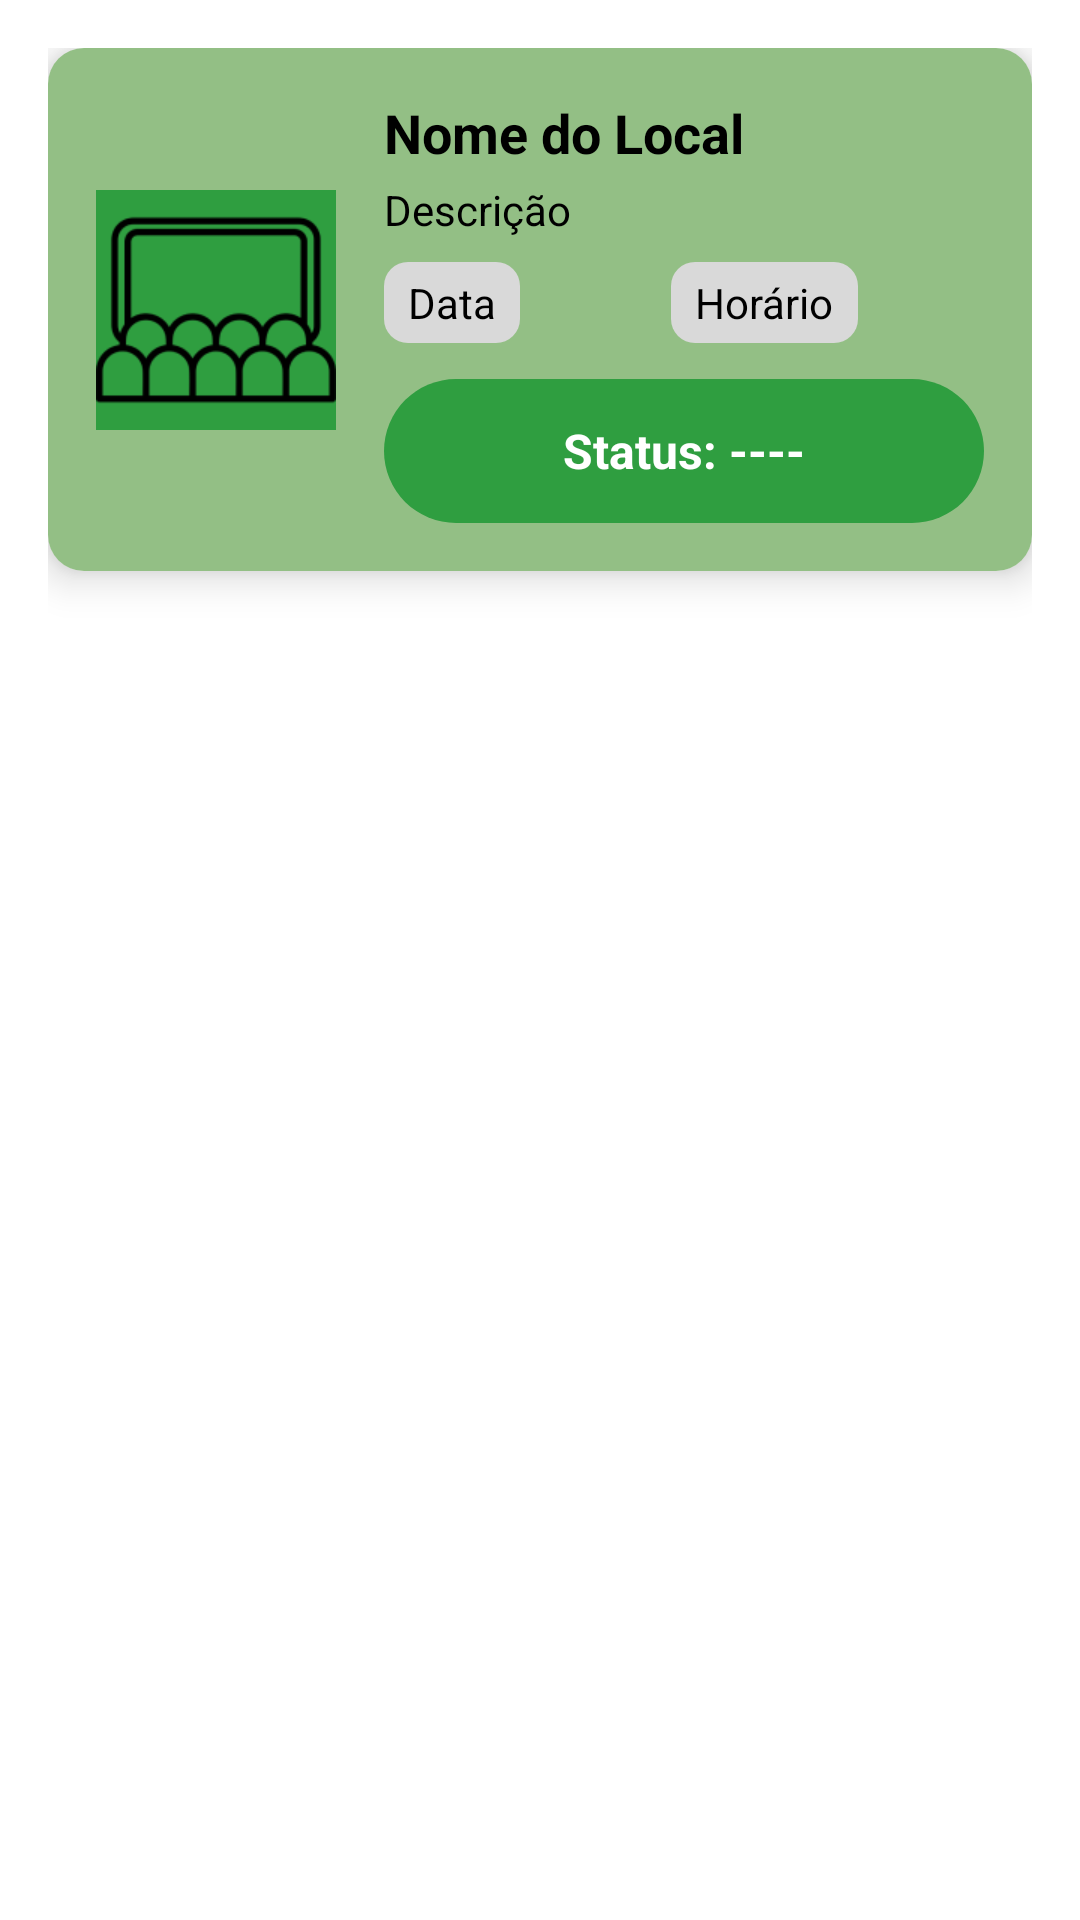

Reconstruct the res/layout file that produces this screen, plus the resources it refers to.
<!-- AndroidManifest.xml: application theme Theme.AgendaIFAM -->
<!-- res/layout/solicitacaoprof_item.xml -->
<?xml version="1.0" encoding="utf-8"?>
<androidx.constraintlayout.widget.ConstraintLayout
    xmlns:android="http://schemas.android.com/apk/res/android"
    xmlns:app="http://schemas.android.com/apk/res-auto"
    android:layout_width="match_parent"
    android:layout_height="wrap_content"
    android:padding="16dp">

    <androidx.cardview.widget.CardView
        android:layout_width="0dp"
        android:layout_height="wrap_content"
        app:cardElevation="8dp"
        app:cardCornerRadius="12dp"
        app:layout_constraintTop_toTopOf="parent"
        app:layout_constraintStart_toStartOf="parent"
        app:layout_constraintEnd_toEndOf="parent">

        <androidx.constraintlayout.widget.ConstraintLayout
            android:layout_width="match_parent"
            android:layout_height="wrap_content"
            android:background="@color/green_claro"
            android:padding="16dp">

            
            <ImageView
                android:id="@+id/image_room_icon"
                android:layout_width="80dp"
                android:layout_height="80dp"
                android:background="@color/green"
                android:scaleType="centerInside"
                android:contentDescription="Imagem_Local"
                android:src="@drawable/auditorio_icon"
                app:layout_constraintTop_toTopOf="parent"
                app:layout_constraintStart_toStartOf="parent"
                app:layout_constraintBottom_toBottomOf="parent" />

            
            <TextView
                android:id="@+id/texto_titulo_reserva"
                android:layout_width="0dp"
                android:layout_height="wrap_content"
                android:layout_marginStart="16dp"
                android:text="Nome do Local"
                android:textColor="@android:color/black"
                android:textSize="18sp"
                android:textStyle="bold"
                app:layout_constraintStart_toEndOf="@+id/image_room_icon"
                app:layout_constraintTop_toTopOf="parent"
                app:layout_constraintEnd_toEndOf="parent" />

            
            <TextView
                android:id="@+id/texto_descricao_reserva"
                android:layout_width="0dp"
                android:layout_height="wrap_content"
                android:layout_marginTop="4dp"
                android:text="Descrição"
                android:textColor="@android:color/black"
                android:textSize="14sp"
                app:layout_constraintTop_toBottomOf="@id/texto_titulo_reserva"
                app:layout_constraintStart_toStartOf="@id/texto_titulo_reserva"
                app:layout_constraintEnd_toEndOf="parent" />

            
            <TextView
                android:id="@+id/data"
                android:layout_width="wrap_content"
                android:layout_height="wrap_content"
                android:layout_marginTop="8dp"
                android:background="@drawable/bg_chip"
                android:paddingHorizontal="8dp"
                android:paddingVertical="4dp"
                android:text="Data"
                android:textColor="@android:color/black"
                android:textSize="14sp"
                app:layout_constraintTop_toBottomOf="@id/texto_descricao_reserva"
                app:layout_constraintStart_toStartOf="@id/texto_titulo_reserva" />

            
            <TextView
                android:id="@+id/text_room_location"
                android:layout_width="wrap_content"
                android:layout_height="wrap_content"
                android:layout_marginStart="8dp"
                android:background="@drawable/bg_chip"
                android:paddingHorizontal="8dp"
                android:paddingVertical="4dp"
                android:text="Horário"
                android:textColor="@android:color/black"
                android:textSize="14sp"
                app:layout_constraintBottom_toBottomOf="@+id/data"
                app:layout_constraintEnd_toEndOf="parent"
                app:layout_constraintStart_toEndOf="@id/data"
                app:layout_constraintTop_toTopOf="@id/data" />

            
            <TextView
                android:id="@+id/text_room_status"
                android:layout_width="0dp"
                android:layout_height="48dp"
                android:layout_marginTop="12dp"
                android:layout_marginBottom="4dp"
                android:background="@drawable/bg_btn_sim"
                android:gravity="center"
                android:text="Status: ----"
                android:textColor="@android:color/white"
                android:textSize="16sp"
                android:textStyle="bold"
                app:layout_constraintTop_toBottomOf="@id/data"
                app:layout_constraintStart_toStartOf="@id/data"
                app:layout_constraintEnd_toEndOf="parent" />

        </androidx.constraintlayout.widget.ConstraintLayout>

    </androidx.cardview.widget.CardView>

</androidx.constraintlayout.widget.ConstraintLayout>
<!-- resources referenced by this layout -->
<resources>
  <color name="green">#2F9E40</color>
  <color name="green_claro">#93bf85</color>
  <!-- drawable auditorio_icon: png bitmap (drawable, 4490 bytes) -->
  <!-- drawable bg_btn_sim (drawable) -->
  <?xml version="1.0" encoding="utf-8"?>
  <shape xmlns:android="http://schemas.android.com/apk/res/android"
      android:shape="rectangle">
      <solid android:color="@color/green" />
      <corners android:radius="24dp" />
  </shape>
  <!-- drawable bg_chip (drawable) -->
  <?xml version="1.0" encoding="utf-8"?>
  <shape xmlns:android="http://schemas.android.com/apk/res/android"
      android:shape="rectangle">
      <solid android:color="@color/cinza"/>
      <corners android:radius="8dp"/>
  </shape>
  <style name="Theme.AgendaIFAM" parent="Base.Theme.AgendaIFAM" />
  <color name="cinza">#D9D9D9</color>
  <style name="Base.Theme.AgendaIFAM" parent="Theme.MaterialComponents.DayNight.NoActionBar">
          
           <item name="colorPrimary">@color/green</item>
           <item name="colorPrimaryVariant">@color/green</item>
           <item name="android:statusBarColor">@color/green</item>
      </style>
</resources>
